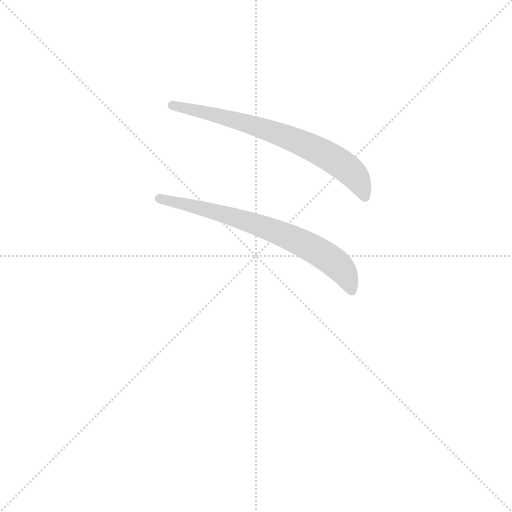
t = 0.00 s
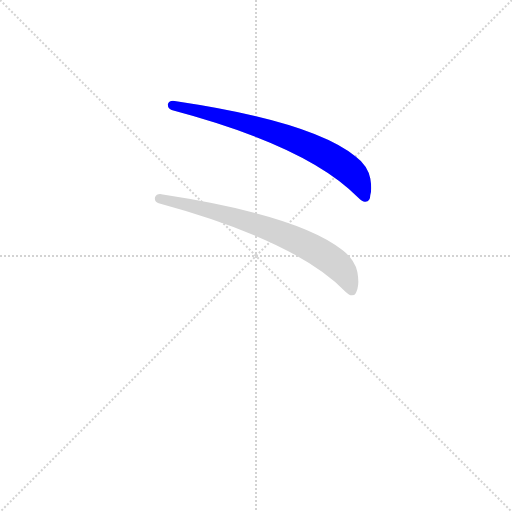
t = 0.85 s
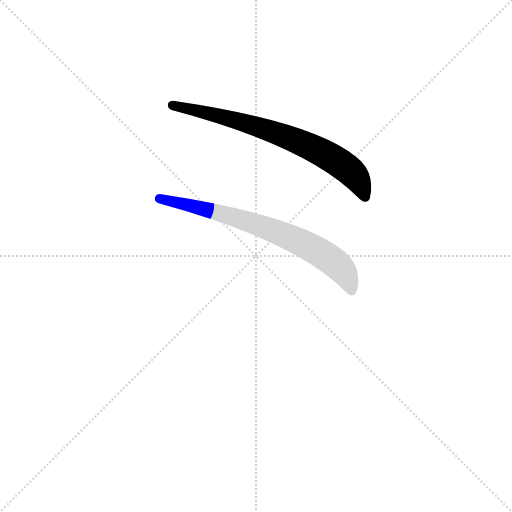
t = 1.00 s
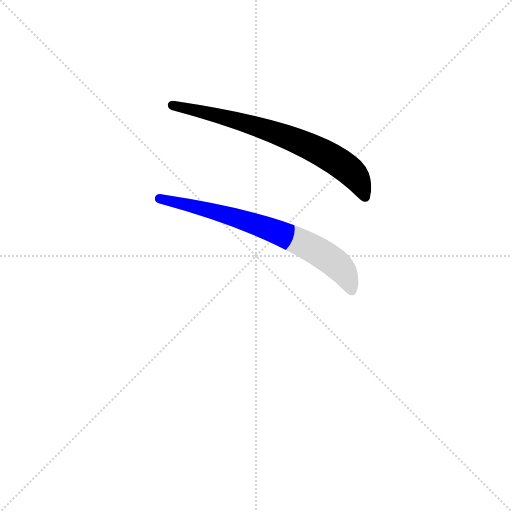
t = 1.15 s
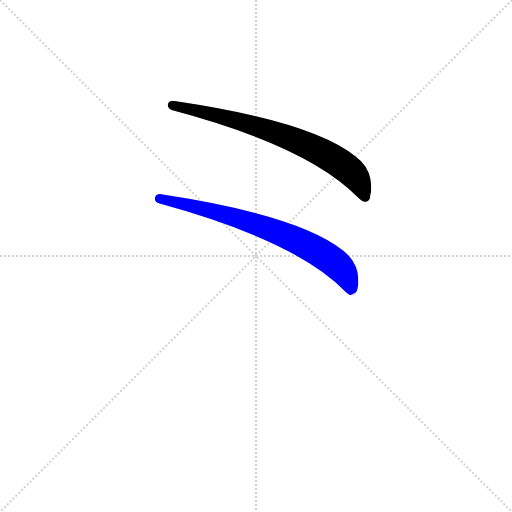
t = 1.30 s
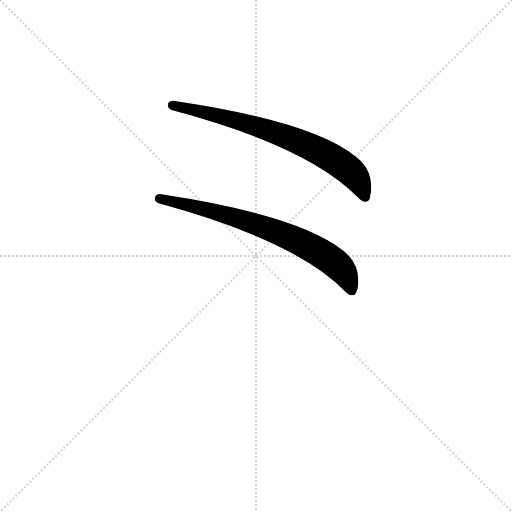
t = 1.70 s

The animated SVG that drew these frames (rendered in a browser with its animation timeline set to each time). Animation: 2 CSS @keyframes rules; one cycle of 1.70 s.

<svg version="1.1" viewBox="0 0 1024 1024" xmlns="http://www.w3.org/2000/svg">
  <g stroke="lightgray" stroke-dasharray="1,1" stroke-width="1" transform="scale(4, 4)">
    <line x1="0" y1="0" x2="256" y2="256"></line>
    <line x1="256" y1="0" x2="0" y2="256"></line>
    <line x1="128" y1="0" x2="128" y2="256"></line>
    <line x1="0" y1="128" x2="256" y2="128"></line>
  </g>
  <g transform="scale(0.92, -0.92) translate(60, -900)">
    <style type="text/css">
      
        @keyframes keyframes0 {
          from {
            stroke: blue;
            stroke-dashoffset: 735;
            stroke-width: 128;
          }
          71% {
            animation-timing-function: step-end;
            stroke: blue;
            stroke-dashoffset: 0;
            stroke-width: 128;
          }
          to {
            stroke: black;
            stroke-width: 1024;
          }
        }
        #make-me-a-hanzi-animation-0 {
          animation: keyframes0 0.84814453125s both;
          animation-delay: 0s;
          animation-timing-function: linear;
        }
      
        @keyframes keyframes1 {
          from {
            stroke: blue;
            stroke-dashoffset: 735;
            stroke-width: 128;
          }
          71% {
            animation-timing-function: step-end;
            stroke: blue;
            stroke-dashoffset: 0;
            stroke-width: 128;
          }
          to {
            stroke: black;
            stroke-width: 1024;
          }
        }
        #make-me-a-hanzi-animation-1 {
          animation: keyframes1 0.84814453125s both;
          animation-delay: 0.84814453125s;
          animation-timing-function: linear;
        }
      
    </style>
    
      <path d="M 313 661 Q 611 582 719 470 Q 728 461 734 461.5 Q 740 462 742.5 466 Q 745 470 745 476 Q 747 483 747 491.5 Q 747 500 745 512 Q 743 524 735 537 Q 727 550 713 560 Q 619 636 323 680 Q 319 681 316 681 Q 308 681 305 674 Q 304 664 313 661 Z" fill="lightgray"></path>
    
      <path d="M 285 458 Q 583 377 691 266 Q 699 258 705 258 Q 711 258 713 262 Q 715 266 717 272 Q 719 279 719 287.5 Q 719 296 717 308 Q 715 320 706.5 333 Q 698 346 685 356 Q 589 432 294 477 Q 291 478 288 478 Q 280 478 277 471 Q 275 461 285 458 Z" fill="lightgray"></path>
    
    
      <clipPath id="make-me-a-hanzi-clip-0">
        <path d="M 313 661 Q 611 582 719 470 Q 728 461 734 461.5 Q 740 462 742.5 466 Q 745 470 745 476 Q 747 483 747 491.5 Q 747 500 745 512 Q 743 524 735 537 Q 727 550 713 560 Q 619 636 323 680 Q 319 681 316 681 Q 308 681 305 674 Q 304 664 313 661 Z"></path>
      </clipPath>
      <path clip-path="url(#make-me-a-hanzi-clip-0)" d="M 315 671 L 473 634 L 607 585 L 676 548 L 706 524 L 733 473" fill="none" id="make-me-a-hanzi-animation-0" stroke-dasharray="607 1214" stroke-linecap="round"></path>
    
      <clipPath id="make-me-a-hanzi-clip-1">
        <path d="M 285 458 Q 583 377 691 266 Q 699 258 705 258 Q 711 258 713 262 Q 715 266 717 272 Q 719 279 719 287.5 Q 719 296 717 308 Q 715 320 706.5 333 Q 698 346 685 356 Q 589 432 294 477 Q 291 478 288 478 Q 280 478 277 471 Q 275 461 285 458 Z"></path>
      </clipPath>
      <path clip-path="url(#make-me-a-hanzi-clip-1)" d="M 287 468 L 461 425 L 612 365 L 678 320 L 705 269" fill="none" id="make-me-a-hanzi-animation-1" stroke-dasharray="607 1214" stroke-linecap="round"></path>
    
  </g>
</svg>
